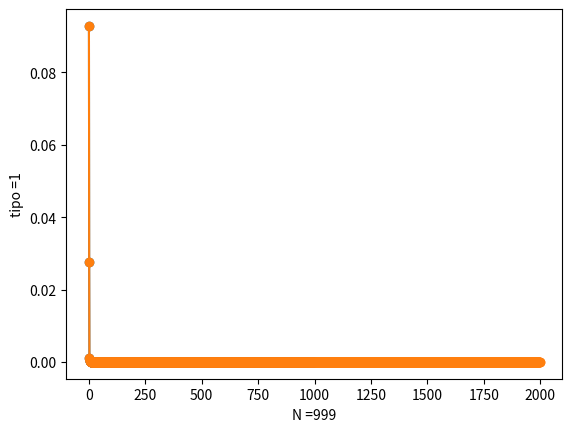

Source code (Python):
#https://neptune.ai/blog/backpropagation-algorithm-in-neural-networks-guide
from math import exp, pi 
from numpy import array, round
from matplotlib.pyplot import xlabel, ylabel, plot, show
from random import random, seed

a, w, b, y, eps, sig_r, r, MSEs, prec_decs, tipo_Aprox, semilla =\
   random(), random(), random(), pi/10, 6, 0, int(1e3), [], 16, 0,\
   round(random(),2) #PREcond 0 < y < 1; pi/10 -> 16 decimales

seed(semilla) #para fijar los valores aleatorios

for tipo in range(2): 
    for i in range(r):
        z = a*w+b
        sig = 1/(1+exp(-z))
        gradMSE_dy = eps * (y-sig) #dMSE_dy
        b += gradMSE_dy  
        w += a * gradMSE_dy * (1 + sig * (1 - sig))

        MSE = (sig-y)**2/2
        MSE_rdado = round(MSE,prec_decs)
        MSEs.append(MSE_rdado)
            
        sig_rdada = round(sig,prec_decs)    
        cond = sig_rdada == y    
        
        if tipo_Aprox == 1: cond = MSE_rdado == 0
        
        if cond: break

    print('semilla =', semilla, ', y = pi/10 =', round(y,prec_decs),
          '?= sigm(z)\n z =', round(z,prec_decs),
          'debe ser -0.7807453636875454')

    plot(MSEs, 'o-')
    xlabel('N =' + str(i))
    ylabel('tipo =' + str(tipo))
    show()

#print('eps:', eps, 'N:', i, 'sig:', sig_r, 'debe ser eps: 6 N: 4 sig: 0.03') 

'''TODO: 
q el programa determine el valor dorado
c = y_msig**2/2 #repr error en matplotlib
'''
